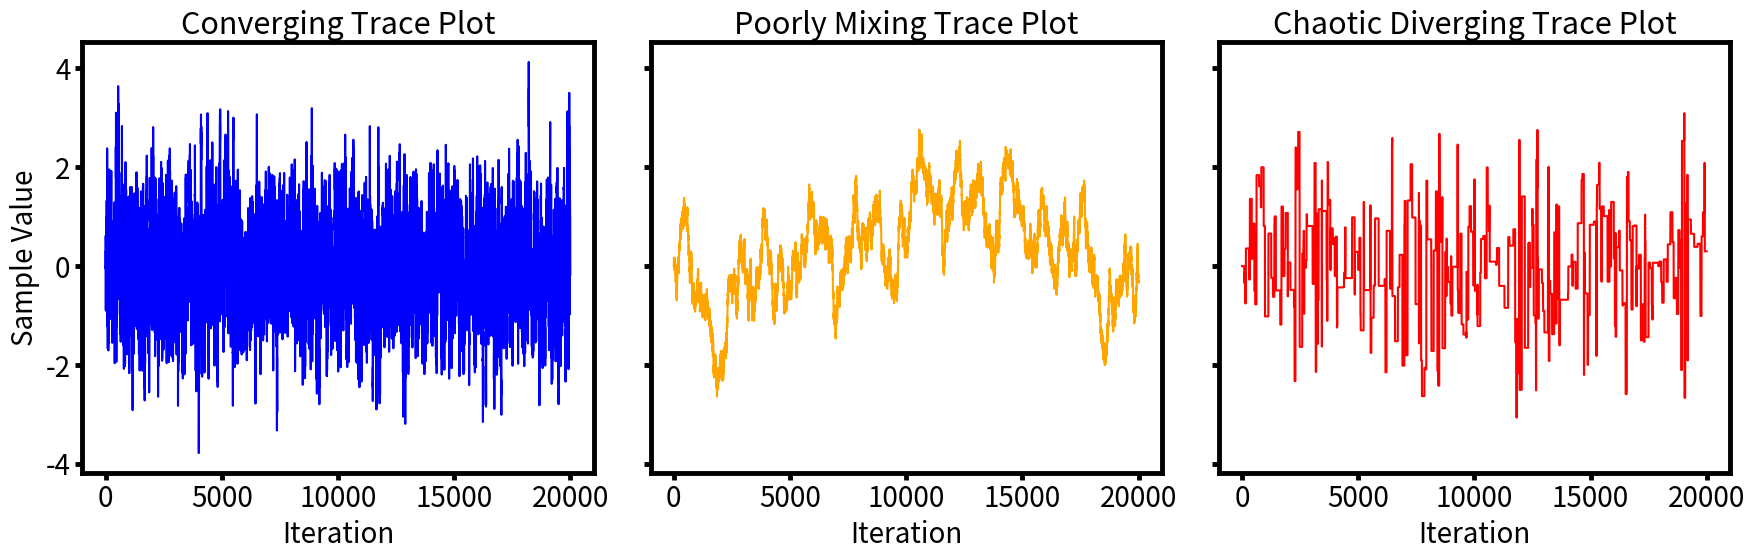

Generate this figure with matplotlib: (Note: this script raises an exception after producing the figure.)
import numpy as np
import matplotlib.pyplot as plt

# Define the target distribution (1D Gaussian)
def target_distribution(x):
    return np.exp(-0.5 * x**2)

# Metropolis-Hastings MCMC sampler
def metropolis_hastings_1d(num_samples, initial_position, proposal_width, target_dist):
    samples = np.zeros(num_samples)
    samples[0] = initial_position

    for i in range(1, num_samples):
        current_position = samples[i - 1]
        proposed_position = current_position + proposal_width * np.random.randn()
        
        # Calculate acceptance probability
        acceptance_prob = min(1, target_dist(proposed_position) / target_dist(current_position))
        
        if np.random.rand() < acceptance_prob:
            samples[i] = proposed_position
        else:
            samples[i] = current_position

    return samples

# Parameters for the MCMC
num_samples = 20000
initial_position = 0

# Case 1: Converging Trace Plot (Appropriate Proposal Width)
proposal_width_converging = 0.5
samples_converging = metropolis_hastings_1d(num_samples, initial_position, proposal_width_converging, target_distribution)

# Case 2: Poorly Mixing / Diverging Trace Plot (Too Small Proposal Width)
proposal_width_poor_mixing = 0.05  # Too small, causing the sampler to move slowly
samples_poor_mixing = metropolis_hastings_1d(num_samples, initial_position, proposal_width_poor_mixing, target_distribution)

# Case 3: Chaotic Diverging Trace Plot (Very Large Proposal Width)
proposal_width_diverging = 75.0  # Extremely large, causing chaotic behavior
samples_diverging = metropolis_hastings_1d(num_samples, initial_position, proposal_width_diverging, target_distribution)

# Create the figure and subplots
fig, axs = plt.subplots(1, 3, figsize=(18, 6), sharey=True)  # Share y-axis

# Set font sizes and line widths for better visibility
plt.rc('font', family='serif', size=20)
plt.rc('axes', linewidth=2)

# Adjust spine, tick thickness, and length
spine_thickness = 3.5  # Set the desired spine thickness
tick_size = 20
tick_width = 3.5
tick_length = 5  # Adjust the length of the ticks

for ax in axs:
    # Adjust the spines
    for spine in ax.spines.values():
        spine.set_linewidth(spine_thickness)
    
    # Adjust the tick parameters
    ax.tick_params(axis='both', which='major', labelsize=tick_size, width=tick_width, length=tick_length)

# Plot the converging trace plot
axs[0].plot(samples_converging, color='blue')
axs[0].set_title('Converging Trace Plot', fontsize=22)
axs[0].set_xlabel('Iteration', fontsize=20)
axs[0].set_ylabel('Sample Value', fontsize=20)

# Plot the poorly mixing trace plot
axs[1].plot(samples_poor_mixing, color='orange')
axs[1].set_title('Poorly Mixing Trace Plot', fontsize=22)
axs[1].set_xlabel('Iteration', fontsize=20)

# Plot the chaotic diverging trace plot
axs[2].plot(samples_diverging, color='red')
axs[2].set_title('Chaotic Diverging Trace Plot', fontsize=22)
axs[2].set_xlabel('Iteration', fontsize=20)

# Tight layout for better spacing
plt.tight_layout()

# Save the figure as a high-quality PDF
plt.savefig('/home/<user>/Documents/mcmc_code/version1/functions/ExampleTracePlots/mcmc_trace_plots_high_quality.pdf', format='pdf', bbox_inches='tight', dpi=300)

# Show the plot
plt.show()
